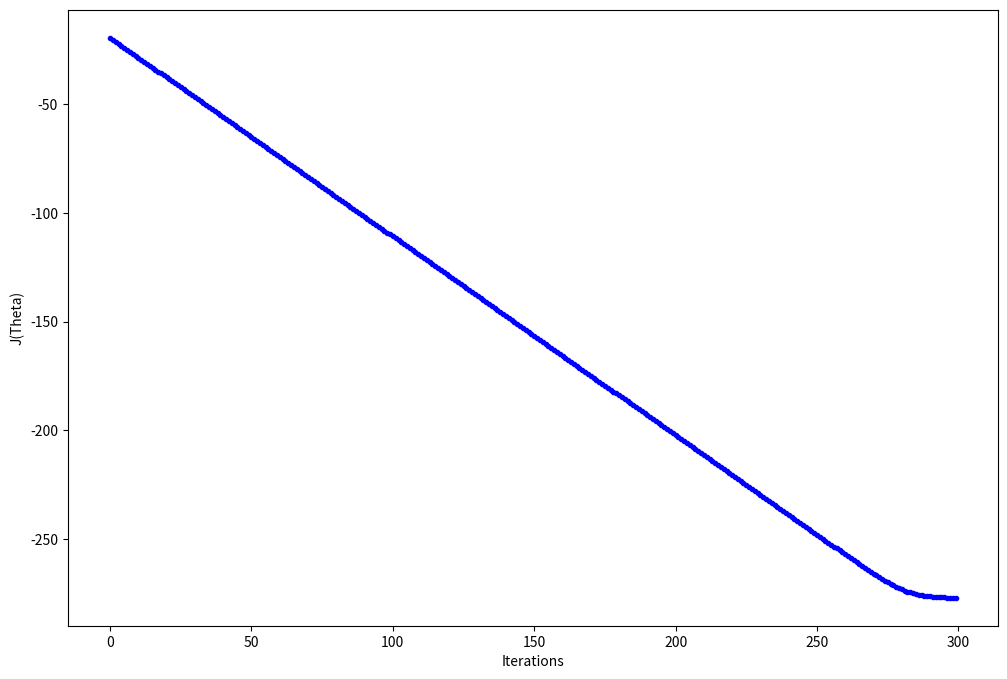
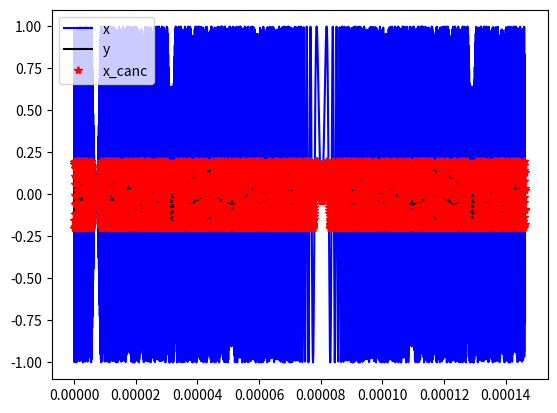

These figures' Python source, in order:
import numpy as np
import matplotlib.pyplot as plt


def cal_cost(theta, X, y):
    m = len(y)
    y_prediction = X.dot(theta)
    A = y_prediction - y
    cost = 1.0 / (2 * m) * np.dot(np.conj(A).T, A)[0][0]
    return cost


def gradient_descent(X, y, theta, learning_rate=0.01, iterations=100):
    N = len(y)
    cost_history = np.zeros(iterations)
    theta_history = np.zeros((iterations, len(theta)))
    prediction = np.zeros([N,1])
    mu, sigma = 0, 0.01
    att = 200

    for it in range(iterations):
        s = np.random.normal(mu,sigma,[N,1])
        y_withnoise = y + s
        print(theta)
        error = att *(prediction -  y)#_withnoise # after combination of y and x_canc, there could be attenuation and delay due to T.L and FPGA.
        #error = np.concatenate((error[N - 800:], error[:N - 800]), axis=0) # this can make convergence slower
        theta = theta - (1.0 / N) * learning_rate *np.dot(np.conj(X.T),error/att ) # change to CPP
        prediction = np.dot((X), theta)
        prediction = np.concatenate((prediction[800 : N ], prediction[0 : 800]), axis=0) # compensate the the auxilary transmit path delay
        # external phase shift and attenuation
        prediction = np.concatenate((prediction[N - 800:], prediction[:N - 800]), axis=0)
        prediction =  prediction


        theta_history[it, :] = theta.T
        cost_history[it] = cal_cost(theta, X, y)

        x_canc = X.dot(theta)
        '''
        ############
        # Plot
        ############
        N=m
        fs = 28e6  # Sampling freq
        tc = N / fs  # T=N/fs#Chirp Duration
        t = np.linspace(0, tc, N)
        plt.figure()
        x=X
        plt.plot(t, x, 'b-', t, y, 'k-', t, x_canc, 'r*')
        plt.legend(['x', 'y', 'x_canc'])
        plt.show()
        '''
    return  theta, cost_history, theta_history


def main():
    #############
    # Parameters
    #############
    j = 1j
    fs = 28e6  # Sampling freq
    N = 4096  # This also limit the bandwidth. And this is determined by fpga LUT size.
    tc = N/fs  # T=N/fs#Chirp Duration
    t = np.linspace(0, tc, N)
    f0 = -14e6  # Start Freq
    f1 = 14e6  # fs/2=1/2*N/T#End freq
    K = (f1 - f0) / tc # chirp rate = BW/Druation
    #############
    # Waveform
    #############
    #x0 = 1.0 * np.sin(2 * np.pi * fs / N * t)
    #xq0 = 1.0 * np.sin(2 * np.pi * fs / N * t - np.pi / 2)
    x0 = 1*np.sin(2 * np.pi * (f0 * t + K / 2 * np.power(t, 2)))  # use this for chirp generation
    xq0 = 1*np.sin(2 * np.pi * (f0 * t + K / 2 * np.power(t, 2))- np.pi / 2)  # use this for chirp generation
    x = x0 + j*xq0
    x_cx_delay = np.concatenate((x[N-200:], x[:N - 200]),axis=0)
    x = x_cx_delay

    Amp = 0.2
    phi_init1 = -10.50/180.0*np.pi
    phi_init2 = -10.50/180.0*np.pi#-105.0/180.0*np.pi
    dc_offset = 0

    #y0 = Amp * np.sin(2 * np.pi * fs / N * t + phi_init1) #+ dc_offset # + numpy.sin(4*numpy.pi*fs/N*t)# just use LO to generate a LO. The
    #yq0 = Amp * np.sin(2 * np.pi * fs / N * t - np.pi / 2 + phi_init2) + dc_offset  # + numpy.sin(4*numpy.pi*fs/N*t-numpy.pi/2)
    y0 = Amp*np.sin(phi_init1 + 2 * np.pi * (f0 * t + K / 2 * np.power(t, 2))) + dc_offset # use this for chirp generation
    yq0 = Amp*np.sin(phi_init2 + 2 * np.pi * (f0 * t + K / 2 * np.power(t, 2))- np.pi / 2) + dc_offset # use this for chirp generation
    y = y0 + j * yq0
    y_cx_delay = np.concatenate((y[N-200:], y[:N - 200]),axis=0)
    y = y_cx_delay
    #################
    # Gradient Decent
    #################
    np.random.seed(100)
    theta = np.array([0.1+0.1j])#np.random.randn(1,1)+0.1j # cannot use zeros for theta initial value, wont converge.
    lr = 0.1
    n_iter = 300

    X = x[np.newaxis].T
    Y = y[np.newaxis].T
    theta, cost_history, theta_history = gradient_descent(X, Y, theta, lr, n_iter)
    print(theta)
    x_canc = X.dot(theta)
    ############
    # Plot
    ############

    fig,ax = plt.subplots(figsize=(12,8))
    ax.set_ylabel('J(Theta)')
    ax.set_xlabel('Iterations')
    ax.plot(range(n_iter),10*np.log10(cost_history),'b.')

    plt.figure()
    plt.plot(t,x,'b-',t,y,'k-',t,x_canc,'r*')
    plt.legend(['x','y','x_canc'])
    plt.show()


if __name__ == "__main__":
    main()
